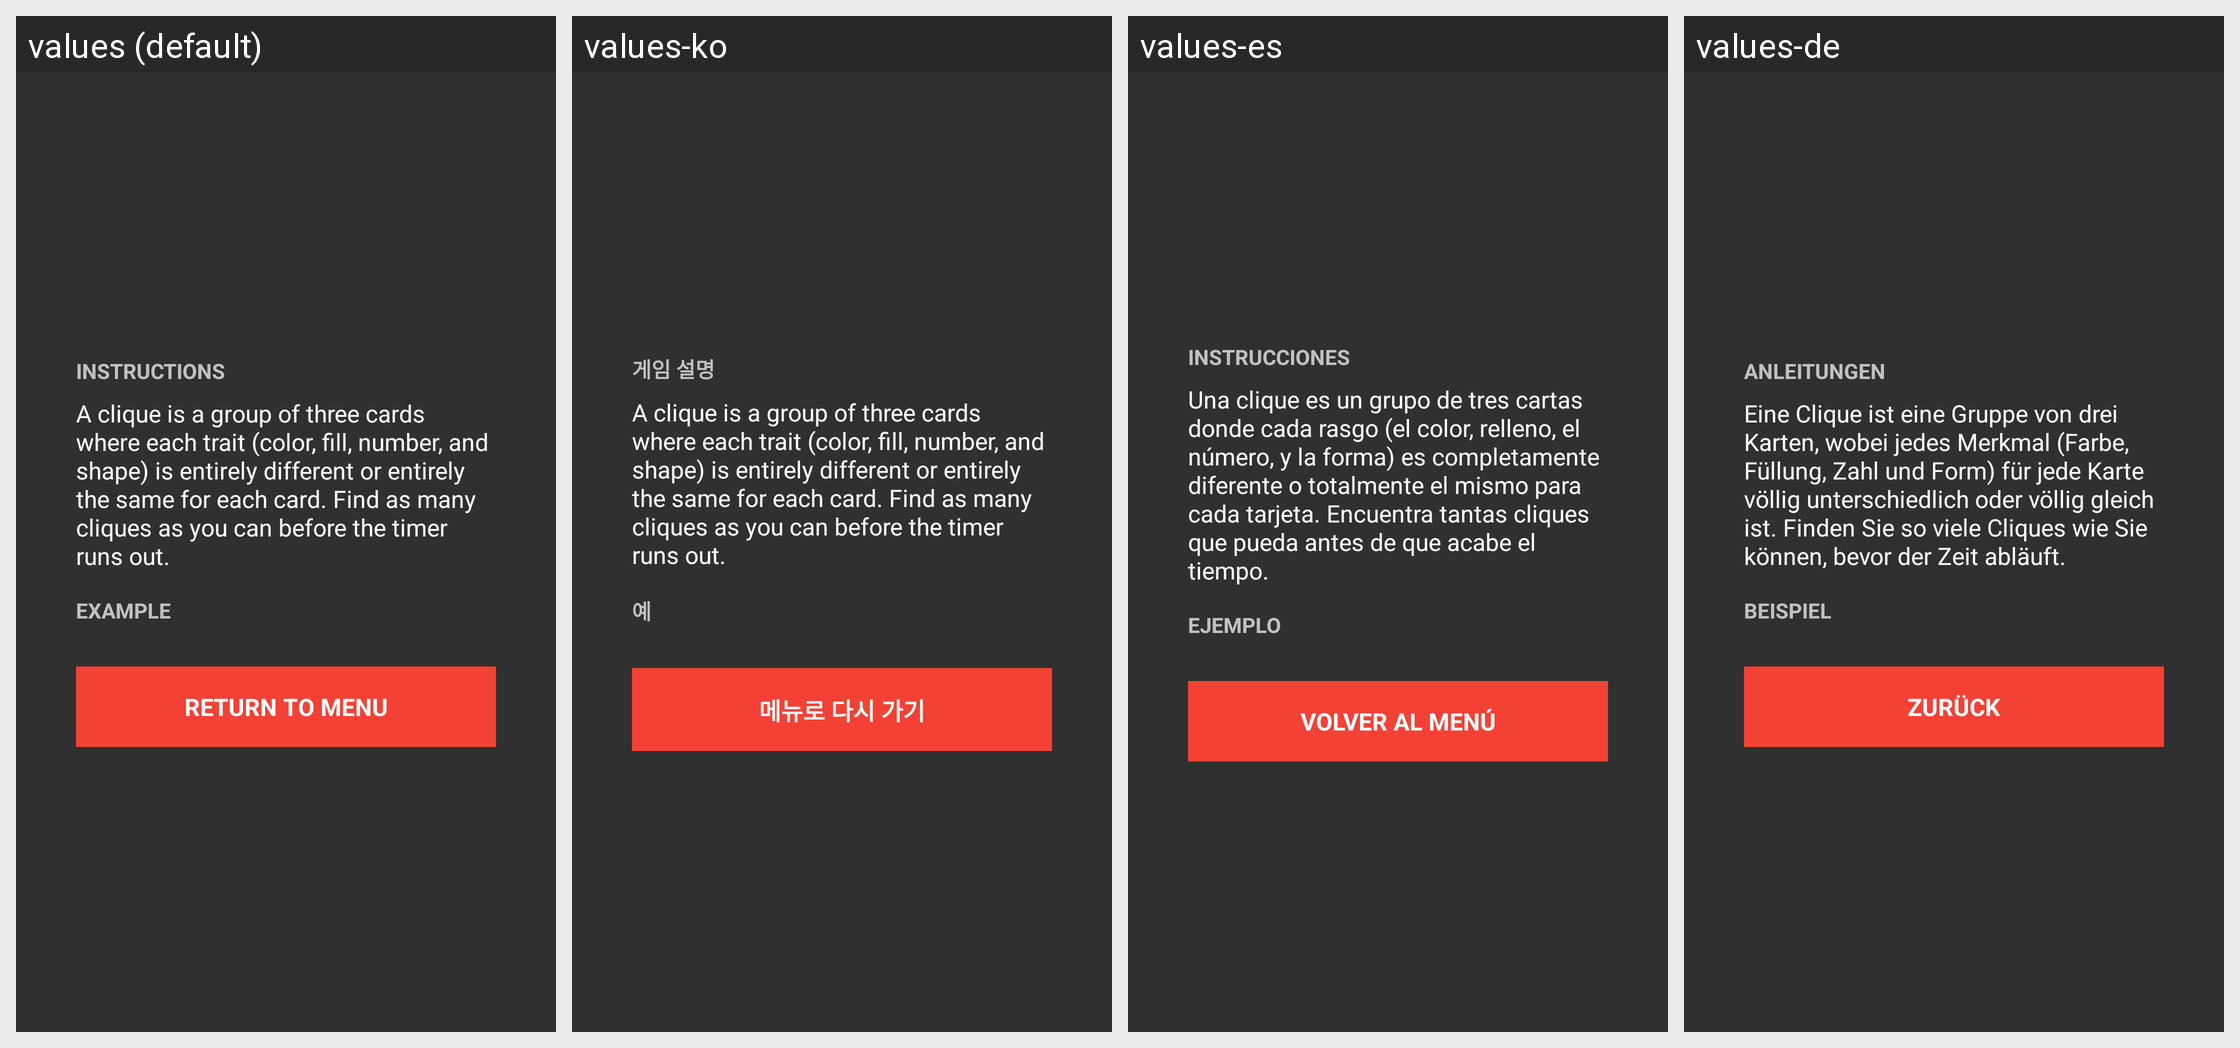

For this localized Android screen grid, give each drawn string resource with its value in every locale shown.
Android screen res/layout/activity_help.xml rendered under 4 locales, left to right: values (default), values-ko, values-es, values-de. Device: Nexus 5 (rendered at 1080×1920; each locale shown at half size, 540×960, under a caption strip naming it); theme AppTheme.
Strings drawn on this screen, with the default value and each locale's value (text and hints the layout hard-codes, and strings that could not be matched under every locale, appear in the picture but are not listed):

instructions
  values: INSTRUCTIONS
  values-ko: 게임 설명
  values-es: INSTRUCCIONES
  values-de: ANLEITUNGEN

instructions_long
  values: A clique is a group of three cards where each trait (color, fill, number, and shape) is entirely different or entirely the same for each card. Find as many cliques as you can before the timer runs out.
  values-ko: A clique is a group of three cards where each trait (color, fill, number, and shape) is entirely different or entirely the same for each card. Find as many cliques as you can before the timer runs out.  [not translated; the default value is used]
  values-es: Una clique es un grupo de tres cartas donde cada rasgo (el color, relleno, el número, y la forma) es completamente diferente o totalmente el mismo para cada tarjeta. Encuentra tantas cliques que pueda antes de que acabe el tiempo.
  values-de: Eine Clique ist eine Gruppe von drei Karten, wobei jedes Merkmal (Farbe, Füllung, Zahl und Form) für jede Karte völlig unterschiedlich oder völlig gleich ist. Finden Sie so viele Cliques wie Sie können, bevor der Zeit abläuft.

example
  values: EXAMPLE
  values-ko: 예
  values-es: EJEMPLO
  values-de: BEISPIEL

return_to_menu
  values: RETURN TO MENU
  values-ko: 메뉴로 다시 가기
  values-es: VOLVER AL MENÚ
  values-de: ZURÜCK
